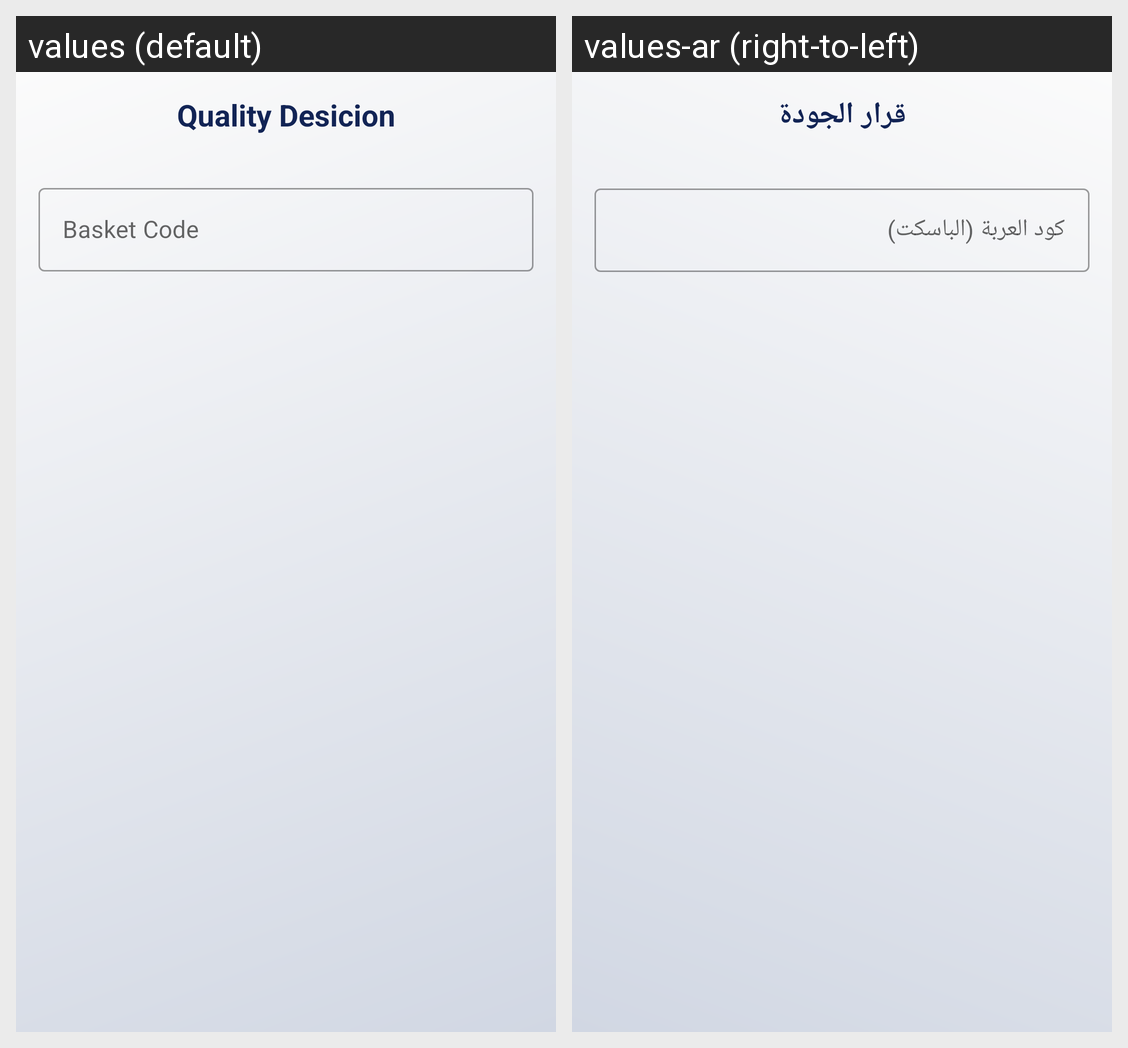

The same Android screen rendered under two of its app's locales, left to right. List the strings drawn on it with the default value and each locale's translation.
Android screen res/layout/fragment_quality_desicion.xml rendered under 2 locales, left to right: values (default), values-ar (right-to-left). Device: Nexus 5 (rendered at 1080×1920; each locale shown at half size, 540×960, under a caption strip naming it); theme MainTheme.
Strings drawn on this screen, with the default value and each locale's value (text and hints the layout hard-codes, and strings that could not be matched under every locale, appear in the picture but are not listed):

quality_desicion
  values: Quality Desicion
  values-ar: قرار الجودة

basket_code
  values: Basket Code
  values-ar: كود العربة (الباسكت)
